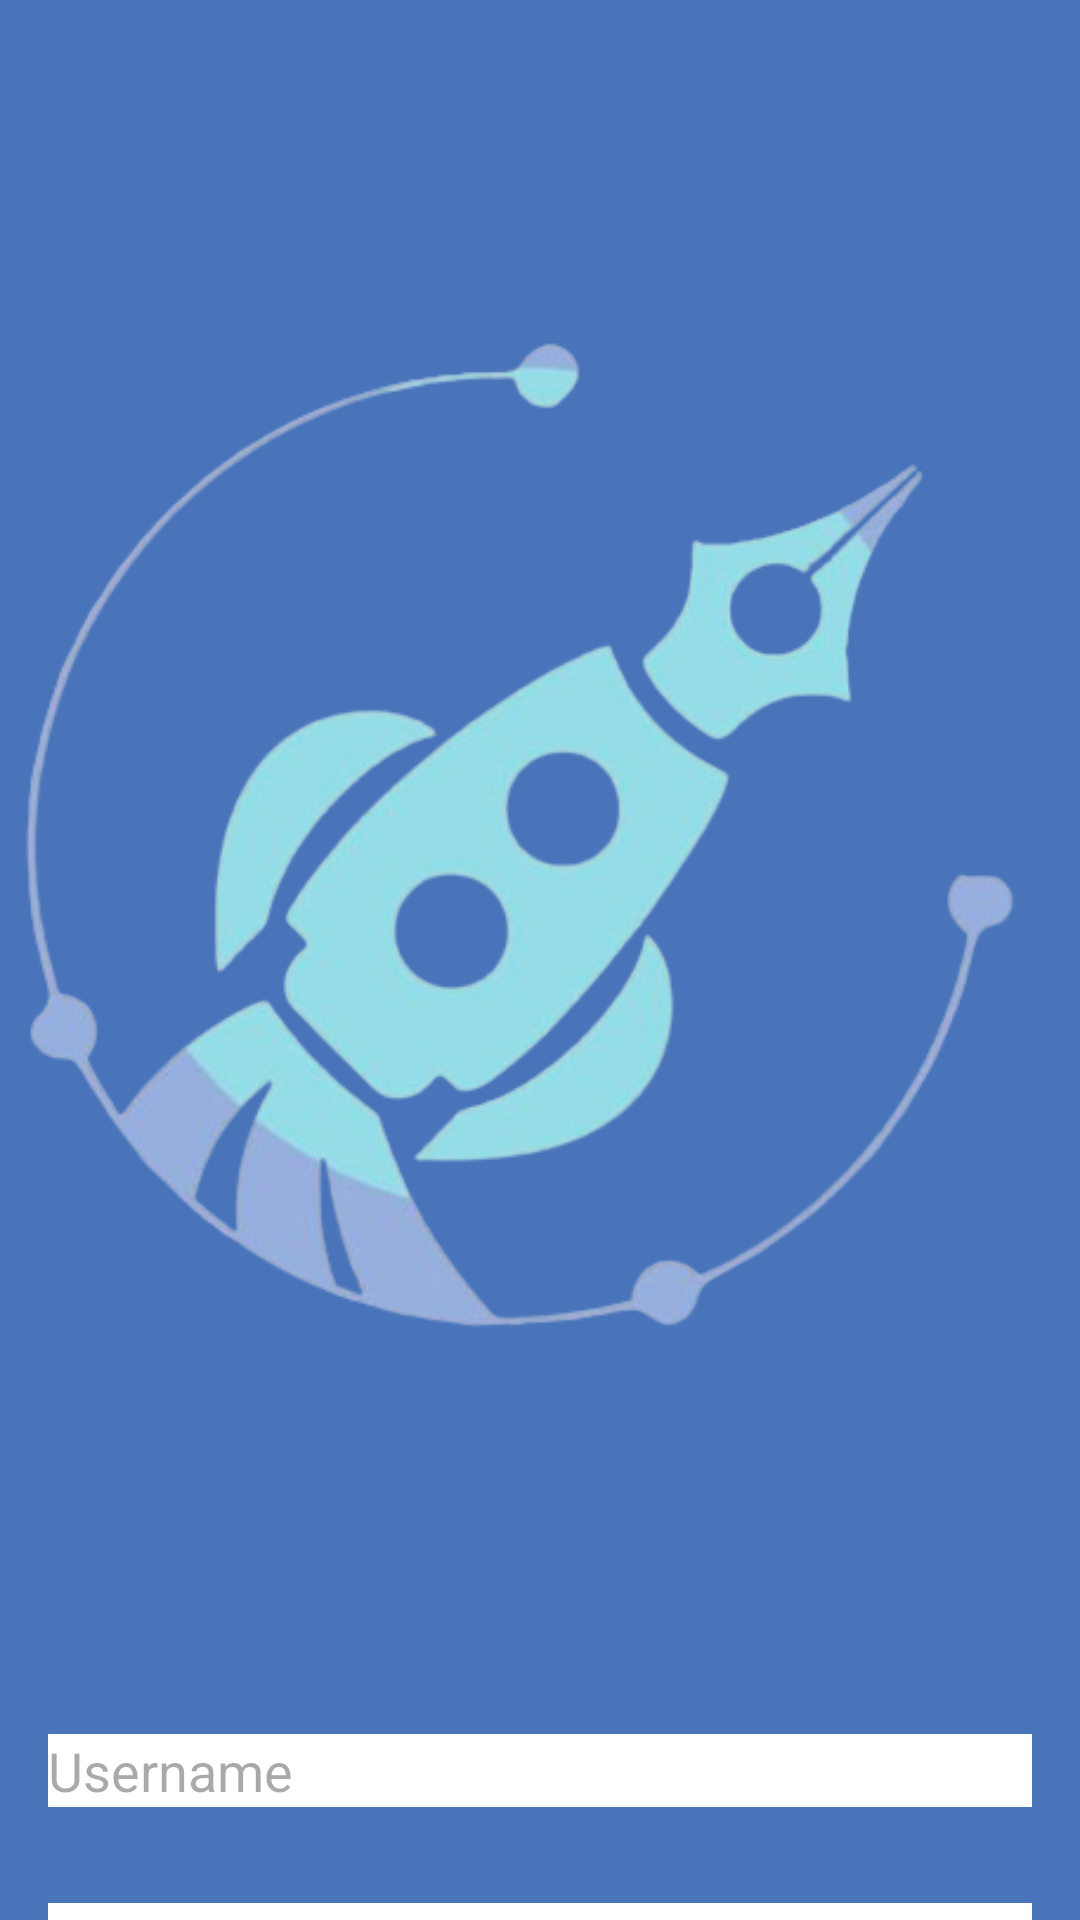

Write the Android layout XML for this screen, with the resource values it uses.
<!-- AndroidManifest.xml: application theme Theme.ScanBarcodeVersion1 -->
<!-- res/layout/activity_main.xml -->
<?xml version="1.0" encoding="utf-8"?>
<RelativeLayout xmlns:android="http://schemas.android.com/apk/res/android"
    xmlns:tools="http://schemas.android.com/tools"
    android:layout_width="match_parent"
    android:layout_height="match_parent"
    tools:context=".MainActivity"
    android:background="@color/blue"
    >

    
    <ImageView
        android:id="@+id/imageView"
        android:layout_width="wrap_content"
        android:layout_height="wrap_content"
        android:src="@drawable/logod"
        android:layout_centerHorizontal="true"
        android:contentDescription="@string/description_image"
        android:layout_marginBottom="16dp" />

    <EditText
        android:id="@+id/editTextUsername"
        android:layout_width="match_parent"
        android:layout_height="wrap_content"
        android:hint="Username"
        android:layout_below="@id/imageView"
        android:layout_margin="16dp"
        android:background="@color/white"
        />

    <EditText
        android:id="@+id/editTextPassword"
        android:layout_width="match_parent"
        android:layout_height="wrap_content"
        android:hint="Password"
        android:inputType="textPassword"
        android:layout_below="@id/editTextUsername"
        android:layout_margin="16dp"
        android:background="@color/white"
        />

    <Button
        android:id="@+id/buttonLogin"
        android:layout_width="wrap_content"
        android:layout_height="wrap_content"
        android:text="Login"
        android:layout_below="@id/editTextPassword"
        android:layout_centerHorizontal="true"
        android:layout_marginTop="16dp"
        android:backgroundTint="#12a7c4"
        />
</RelativeLayout>
<!-- resources referenced by this layout -->
<resources>
  <color name="blue">#4974ba</color>
  <color name="white">#FFFFFFFF</color>
  <!-- drawable logod: png bitmap (drawable, 167049 bytes) -->
  <string name="description_image">PT Toyota Tsusho Logistic Center</string>
  <style name="Theme.ScanBarcodeVersion1" parent="Base.Theme.ScanBarcodeVersion1" />
  <style name="Base.Theme.ScanBarcodeVersion1" parent="Theme.Material3.DayNight.NoActionBar">
          
          
      </style>
</resources>
